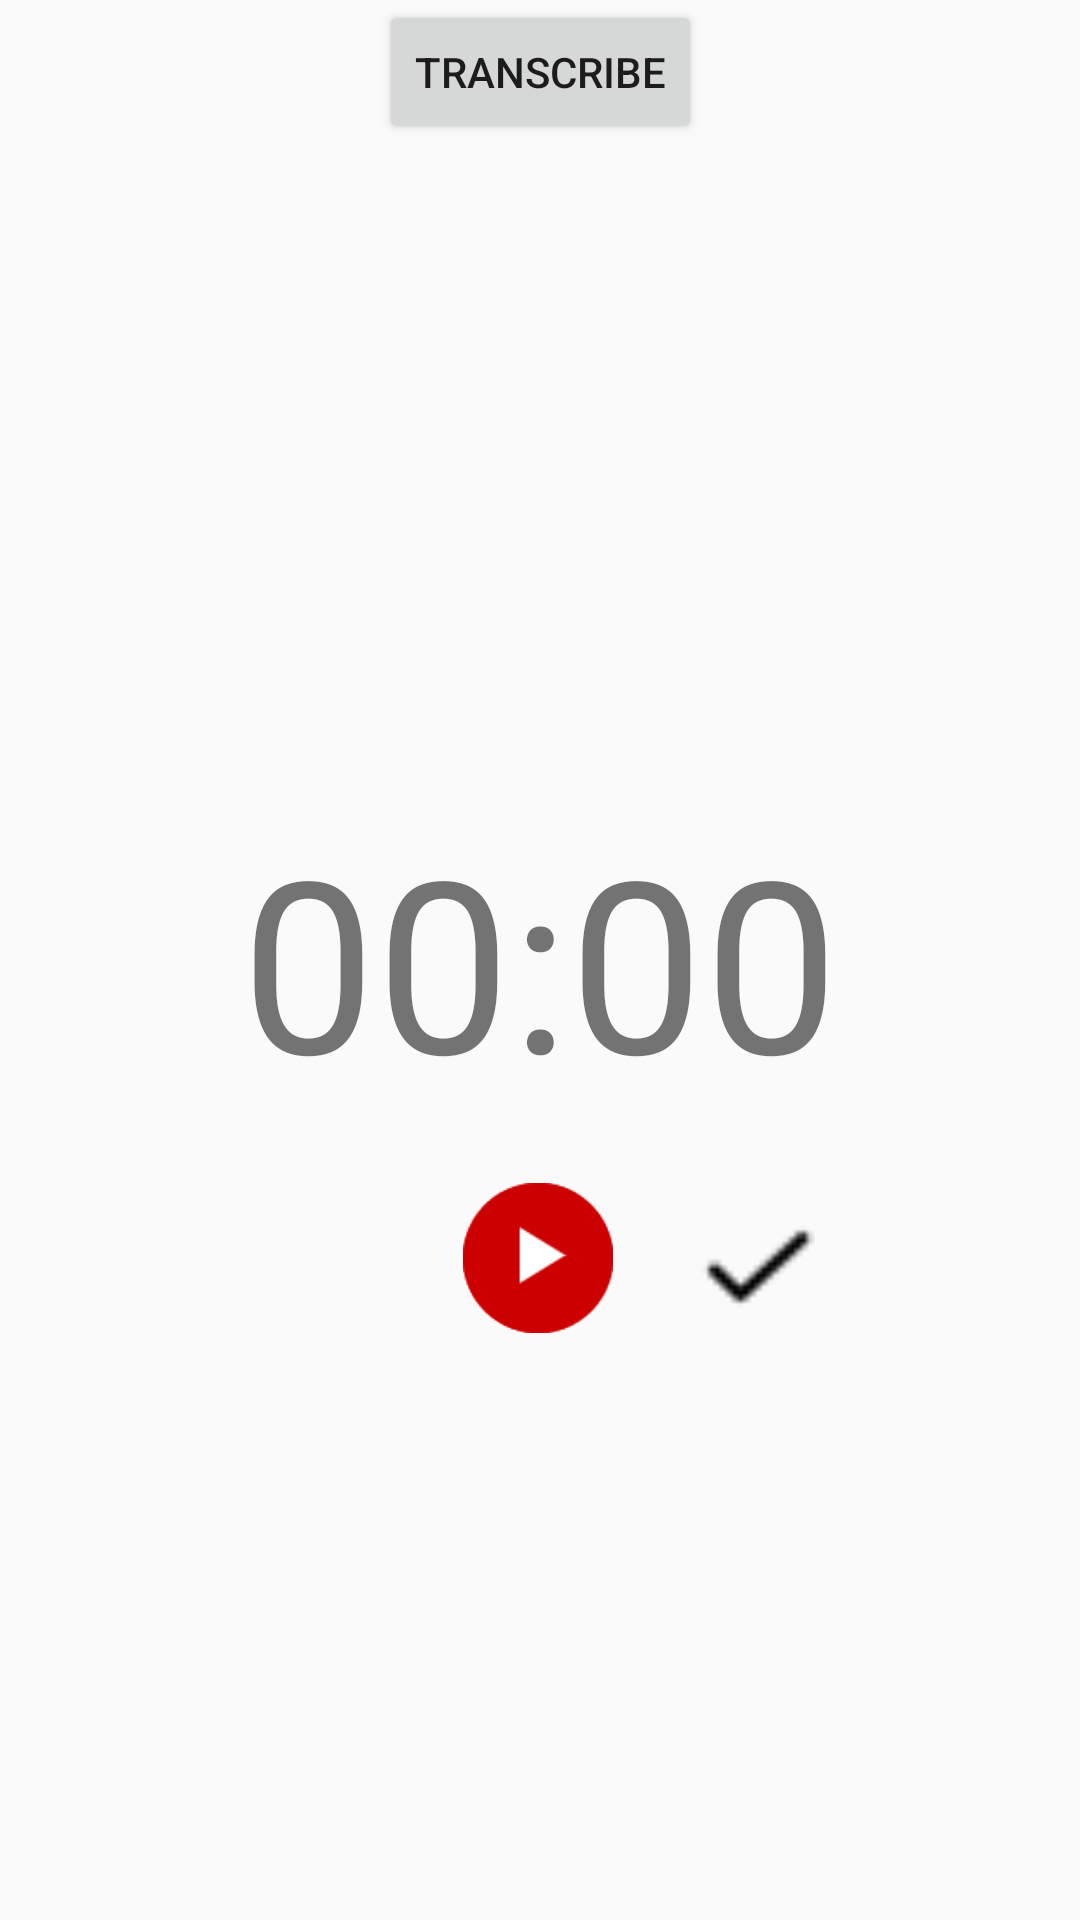

Write the Android layout XML for this screen, with the resource values it uses.
<!-- AndroidManifest.xml: application theme Theme.SLApplication01 -->
<!-- res/layout/activity_main.xml -->
<?xml version="1.0" encoding="utf-8"?>
<android.support.constraint.ConstraintLayout xmlns:android="http://schemas.android.com/apk/res/android"
    xmlns:app="http://schemas.android.com/apk/res-auto"
    xmlns:tools="http://schemas.android.com/tools"
    android:layout_width="match_parent"
    android:layout_height="match_parent"
    tools:context=".MainActivity">

    <ImageView
        android:id="@+id/image_view"
        android:layout_width="match_parent"
        android:layout_height="match_parent" />

    <TextView
        android:id="@+id/text_view_countdown"
        android:layout_width="wrap_content"
        android:layout_height="wrap_content"
        android:text="@string/_00_00"
        android:textSize="80sp"
        app:layout_constraintBottom_toBottomOf="parent"
        app:layout_constraintEnd_toEndOf="parent"
        app:layout_constraintHorizontal_bias="0.5"
        app:layout_constraintStart_toStartOf="parent"
        app:layout_constraintTop_toTopOf="parent" />




























    













    <ImageButton
        android:id="@+id/imagebutton_pause"
        android:layout_width="50dp"
        android:layout_height="50dp"
        android:layout_marginStart="15dp"
        android:layout_marginEnd="15dp"
        android:background="#0000"
        android:padding="0dp"
        android:scaleType="fitCenter"
        android:src="@drawable/pause"
        app:layout_constraintEnd_toEndOf="parent"
        app:layout_constraintHorizontal_bias="0.498"
        app:layout_constraintLeft_toLeftOf="parent"
        app:layout_constraintRight_toRightOf="parent"
        app:layout_constraintStart_toStartOf="parent"
        app:layout_constraintTop_toTopOf="@+id/imagebutton_restart" />

    <ImageButton
        android:id="@+id/imagebutton_restart"
        android:layout_width="50dp"
        android:layout_height="50dp"
        android:layout_marginStart="15dp"
        android:layout_marginTop="72dp"
        android:layout_marginEnd="15dp"
        android:background="#00000000"
        android:padding="0dp"
        android:scaleType="fitCenter"
        android:src="@drawable/restart"
        app:layout_constraintBottom_toBottomOf="parent"
        app:layout_constraintEnd_toEndOf="parent"
        app:layout_constraintHorizontal_bias="0.498"
        app:layout_constraintLeft_toLeftOf="parent"
        app:layout_constraintRight_toRightOf="parent"
        app:layout_constraintStart_toStartOf="parent"
        app:layout_constraintTop_toTopOf="parent"
        app:layout_constraintVertical_bias="0.622" />

    












    <ImageButton
        android:id="@+id/imagebutton_reset"
        android:layout_width="50dp"
        android:layout_height="50dp"
        android:layout_marginTop="72dp"
        android:layout_marginEnd="15dp"
        android:background="#00000000"
        android:padding="0dp"
        android:scaleType="fitCenter"
        android:src="@drawable/reset"
        app:layout_constraintBottom_toBottomOf="parent"
        app:layout_constraintEnd_toEndOf="parent"
        app:layout_constraintHorizontal_bias="0.265"
        app:layout_constraintLeft_toLeftOf="parent"
        app:layout_constraintRight_toRightOf="parent"
        app:layout_constraintStart_toStartOf="parent"
        app:layout_constraintTop_toTopOf="parent"
        app:layout_constraintVertical_bias="0.622" />

    <ImageButton
        android:id="@+id/imagebutton_finish"
        android:layout_width="50dp"
        android:layout_height="50dp"
        android:layout_marginTop="72dp"
        android:layout_marginEnd="15dp"
        android:background="#00000000"
        android:padding="0dp"
        android:scaleType="fitCenter"
        android:src="@drawable/finish"
        app:layout_constraintBottom_toBottomOf="parent"
        app:layout_constraintEnd_toEndOf="parent"
        app:layout_constraintHorizontal_bias="0.768"
        app:layout_constraintLeft_toLeftOf="parent"
        app:layout_constraintRight_toRightOf="parent"
        app:layout_constraintStart_toStartOf="parent"
        app:layout_constraintTop_toTopOf="parent"
        app:layout_constraintVertical_bias="0.622" />

    <Button
        android:id="@+id/button_tran"
        android:layout_width="wrap_content"
        android:layout_height="wrap_content"
        android:layout_marginTop="58dp"
        android:contentDescription="@android:string/unknownName"
        android:text="Transcribe"
        app:layout_constraintEnd_toEndOf="parent"
        app:layout_constraintStart_toStartOf="parent"
        app:layout_constraintTop_toBottomOf="@+id/button_start_pause"
        />

    <android.support.constraint.Guideline
        android:id="@+id/guideline"
        android:layout_width="wrap_content"
        android:layout_height="wrap_content"
        android:orientation="vertical"
        app:layout_constraintGuide_begin="20dp" />

    <android.support.constraint.Guideline
        android:id="@+id/guideline2"
        android:layout_width="wrap_content"
        android:layout_height="wrap_content"
        android:orientation="horizontal"
        app:layout_constraintGuide_begin="20dp" />

    <android.support.constraint.Guideline
        android:id="@+id/guideline3"
        android:layout_width="wrap_content"
        android:layout_height="wrap_content"
        android:orientation="horizontal"
        app:layout_constraintGuide_begin="20dp" />

    <android.support.constraint.Guideline
        android:id="@+id/guideline4"
        android:layout_width="wrap_content"
        android:layout_height="wrap_content"
        android:orientation="horizontal"
        app:layout_constraintGuide_begin="20dp" />

</android.support.constraint.ConstraintLayout>
<!-- resources referenced by this layout -->
<resources>
  <!-- drawable finish: png bitmap (drawable, 556 bytes) -->
  <!-- drawable pause: png bitmap (drawable, 770 bytes) -->
  <!-- drawable restart: png bitmap (drawable, 984 bytes) -->
  <!-- drawable start: png bitmap (drawable, 24105 bytes) -->
  <string name="Start">START</string>
  <string name="Stop">STOP</string>
  <string name="_00_00">00:00</string>
  <style name="Theme.SLApplication01" parent="Theme.AppCompat.Light.DarkActionBar">
          
          <item name="colorPrimary">@color/purple_500</item>
          <item name="colorPrimaryDark">@color/purple_700</item>
          <item name="colorAccent">@color/teal_200</item>
          
      </style>
  <!-- not gathered from this repository: default colours our renderer supplied (Android Studio template values) -->
  <color name="purple_500">#FF6200EE</color>
  <color name="purple_700">#FF3700B3</color>
  <color name="teal_200">#FF03DAC5</color>
</resources>
